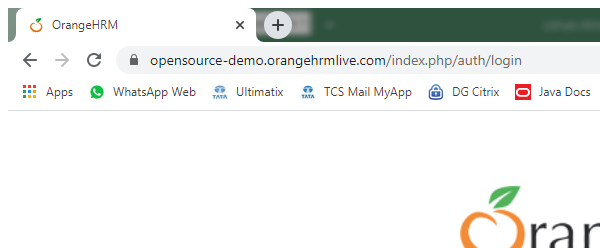
Task: Test Automation Project
Workflow: Config_File_Usage

Step 1: Attach Browser 'chrome.exe  OrangeHRM' in window 'OrangeHRM' (chrome.exe)
